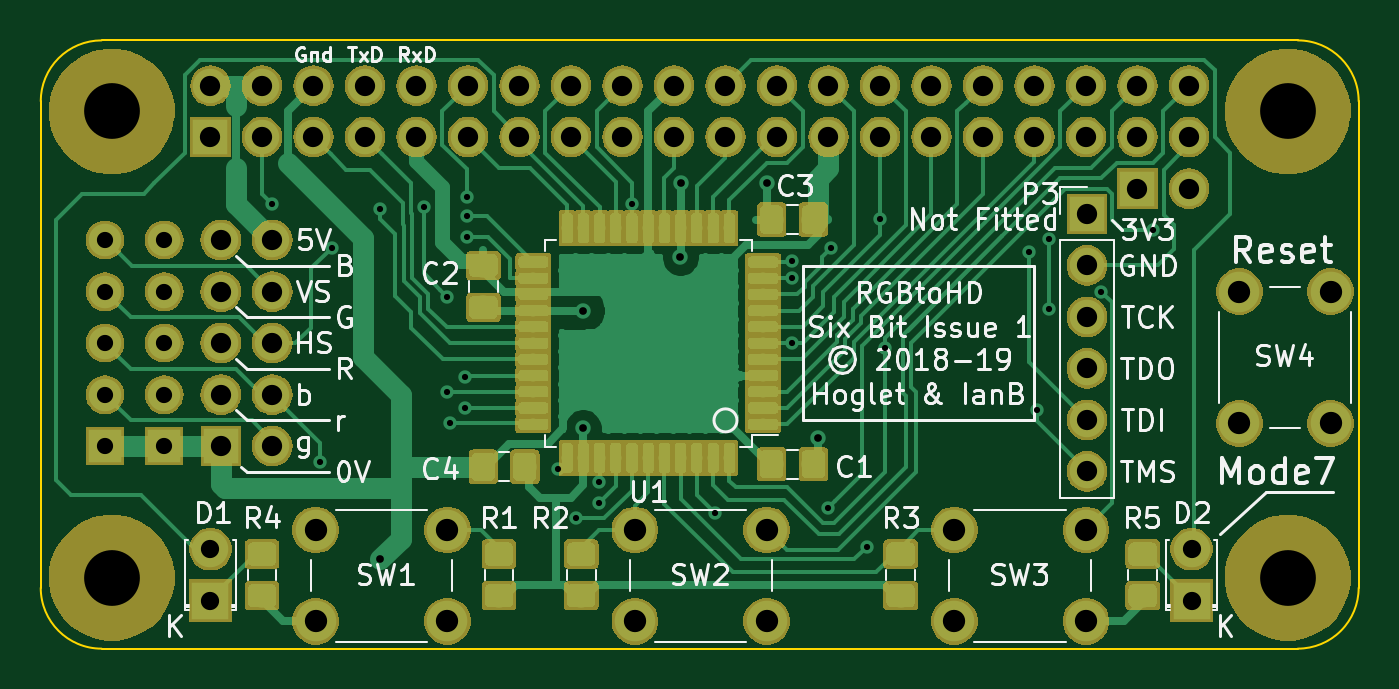
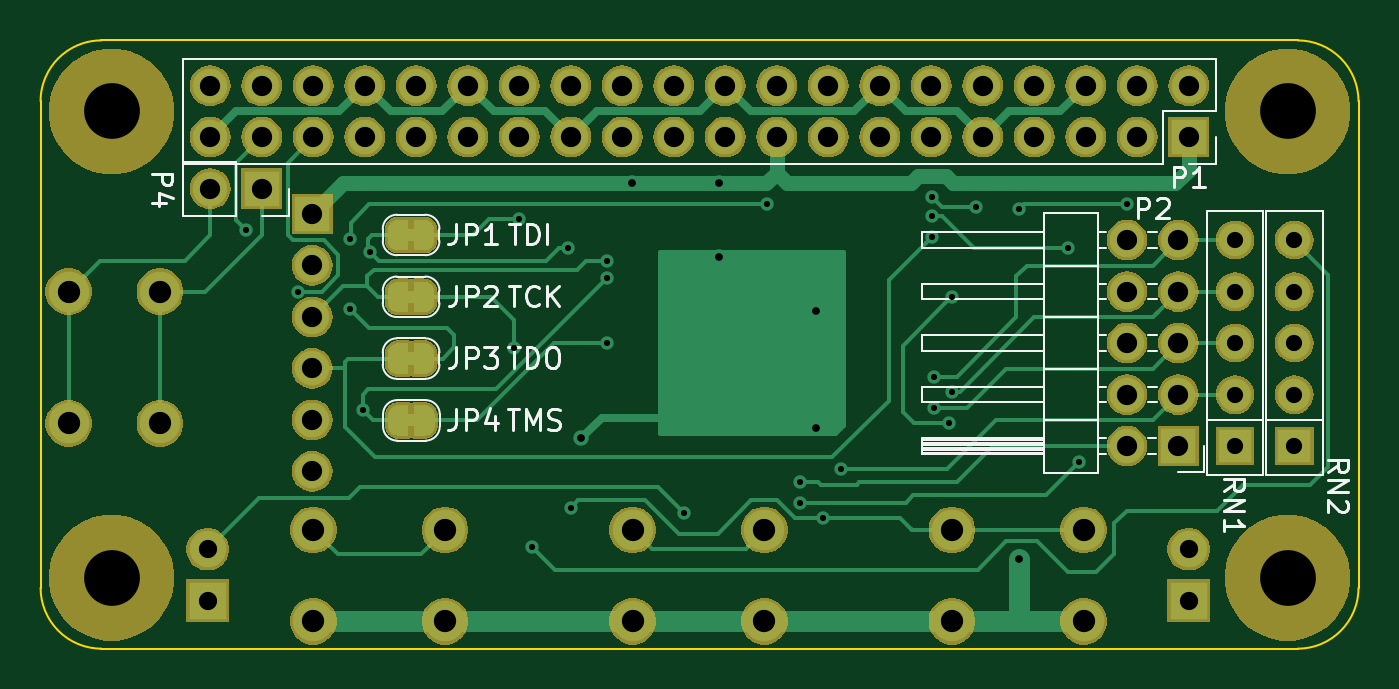
Circuit board: 8 layer files. Board 65.0 x 30.0 mm.
- bottom_copper: rgb-to-hdmi-B_Cu.gbl (24911 bytes)
- bottom_mask: rgb-to-hdmi-B_Mask.gbs (113034 bytes)
- bottom_silk: rgb-to-hdmi-B_SilkS.gbo (13747 bytes)
- outline: rgb-to-hdmi-Edge_Cuts.gm1 (962 bytes)
- top_copper: rgb-to-hdmi-F_Cu.gtl (144133 bytes)
- top_mask: rgb-to-hdmi-F_Mask.gts (123384 bytes)
- top_silk: rgb-to-hdmi-F_SilkS.gto (43007 bytes)
- drill: rgb-to-hdmi.drl (2401 bytes)

=== bottom_copper: rgb-to-hdmi-B_Cu.gbl (24911 bytes, source omitted) ===
=== bottom_mask: rgb-to-hdmi-B_Mask.gbs (113034 bytes, source omitted) ===
=== bottom_silk: rgb-to-hdmi-B_SilkS.gbo (13747 bytes, source omitted) ===
=== outline: rgb-to-hdmi-Edge_Cuts.gm1 ===
G04 #@! TF.GenerationSoftware,KiCad,Pcbnew,(5.1.4)-1*
G04 #@! TF.CreationDate,2019-10-21T01:27:31+01:00*
G04 #@! TF.ProjectId,rgb-to-hdmi,7267622d-746f-42d6-9864-6d692e6b6963,rev?*
G04 #@! TF.SameCoordinates,Original*
G04 #@! TF.FileFunction,Profile,NP*
%FSLAX46Y46*%
G04 Gerber Fmt 4.6, Leading zero omitted, Abs format (unit mm)*
G04 Created by KiCad (PCBNEW (5.1.4)-1) date 2019-10-21 01:27:31*
%MOMM*%
%LPD*%
G04 APERTURE LIST*
%ADD10C,0.100000*%
G04 APERTURE END LIST*
D10*
X77500000Y-27500000D02*
G75*
G03X74500000Y-24500000I-3000000J0D01*
G01*
X15500000Y-24500000D02*
X74500000Y-24500000D01*
X15500000Y-24500000D02*
G75*
G03X12500000Y-27500000I0J-3000000D01*
G01*
X74500000Y-54500000D02*
G75*
G03X77500000Y-51500000I0J3000000D01*
G01*
X12500000Y-51500000D02*
G75*
G03X15500000Y-54500000I3000000J0D01*
G01*
X12500000Y-27500000D02*
X12500000Y-51500000D01*
X15500000Y-54500000D02*
X74500000Y-54500000D01*
X77500000Y-27500000D02*
X77500000Y-51500000D01*
M02*

=== top_copper: rgb-to-hdmi-F_Cu.gtl (144133 bytes, source omitted) ===
=== top_mask: rgb-to-hdmi-F_Mask.gts (123384 bytes, source omitted) ===
=== top_silk: rgb-to-hdmi-F_SilkS.gto (43007 bytes, source omitted) ===
=== drill: rgb-to-hdmi.drl ===
M48
; DRILL file {KiCad (5.1.4)-1} date 21/10/2019 01:27:44
; FORMAT={-:-/ absolute / metric / decimal}
; #@! TF.CreationDate,2019-10-21T01:27:44+01:00
; #@! TF.GenerationSoftware,Kicad,Pcbnew,(5.1.4)-1
FMAT,2
METRIC
T1C0.305
T2C0.381
T3C0.800
T4C0.900
T5C1.000
T6C1.100
T7C2.750
%
G90
G05
T1
X23.92Y-32.573
X26.282Y-45.298
X26.841Y-34.732
X29.254Y-32.827
X31.385Y-32.723
X32.543Y-37.132
X32.556Y-41.844
X32.708Y-43.393
X33.445Y-41.082
X33.445Y-42.606
X33.521Y-34.173
X33.521Y-33.156
X33.524Y-32.217
X38.017Y-45.654
X38.906Y-48.067
X40.049Y-46.289
X40.049Y-47.305
X41.662Y-32.573
X45.764Y-47.813
X49.555Y-36.239
X49.574Y-35.367
X49.574Y-39.431
X51.352Y-47.559
X51.479Y-34.732
X53.257Y-49.464
X53.892Y-33.31
X54.146Y-39.685
X61.233Y-34.935
X61.614Y-42.733
X62.223Y-34.275
X62.223Y-37.755
X64.814Y-36.891
X67.354Y-33.843
T2
X29.254Y-50.099
X39.252Y-43.601
X39.262Y-37.856
X44.052Y-35.201
X44.062Y-31.557
X48.329Y-31.557
X50.844Y-44.13
T3
X15.665Y-34.351
X15.665Y-36.891
X15.665Y-39.431
X15.665Y-41.971
X15.665Y-44.511
X18.586Y-34.351
X18.586Y-36.891
X18.586Y-39.431
X18.586Y-41.971
X18.586Y-44.511
T4
X69.259Y-49.591
X69.259Y-52.131
X20.872Y-49.591
X20.872Y-52.131
T5
X66.592Y-31.811
X69.132Y-31.811
X64.101Y-33.054
X64.101Y-35.594
X64.101Y-38.134
X64.101Y-40.674
X64.101Y-43.214
X64.101Y-45.754
X20.872Y-26.731
X20.872Y-29.271
X23.412Y-26.731
X23.412Y-29.271
X25.952Y-26.731
X25.952Y-29.271
X28.492Y-26.731
X28.492Y-29.271
X31.032Y-26.731
X31.032Y-29.271
X33.572Y-26.731
X33.572Y-29.271
X36.112Y-26.731
X36.112Y-29.271
X38.652Y-26.731
X38.652Y-29.271
X41.192Y-26.731
X41.192Y-29.271
X43.732Y-26.731
X43.732Y-29.271
X46.272Y-26.731
X46.272Y-29.271
X48.812Y-26.731
X48.812Y-29.271
X51.352Y-26.731
X51.352Y-29.271
X53.892Y-26.731
X53.892Y-29.271
X56.432Y-26.731
X56.432Y-29.271
X58.972Y-26.731
X58.972Y-29.271
X61.512Y-26.731
X61.512Y-29.271
X64.052Y-26.731
X64.052Y-29.271
X66.592Y-26.731
X66.592Y-29.271
X69.132Y-26.731
X69.132Y-29.271
X21.38Y-34.351
X21.38Y-36.891
X21.38Y-39.431
X21.38Y-41.971
X21.38Y-44.511
X23.92Y-34.351
X23.92Y-36.891
X23.92Y-39.431
X23.92Y-41.971
X23.92Y-44.511
T6
X26.056Y-48.647
X26.056Y-53.147
X32.556Y-48.647
X32.556Y-53.147
X41.804Y-48.647
X41.804Y-53.147
X48.304Y-48.647
X48.304Y-53.147
X71.617Y-36.891
X71.617Y-43.391
X76.117Y-36.891
X76.117Y-43.391
X57.552Y-48.647
X57.552Y-53.147
X64.052Y-48.647
X64.052Y-53.147
T7
X74.0Y-51.0
X16.0Y-28.0
X74.0Y-28.0
X16.0Y-51.0
T0
M30
